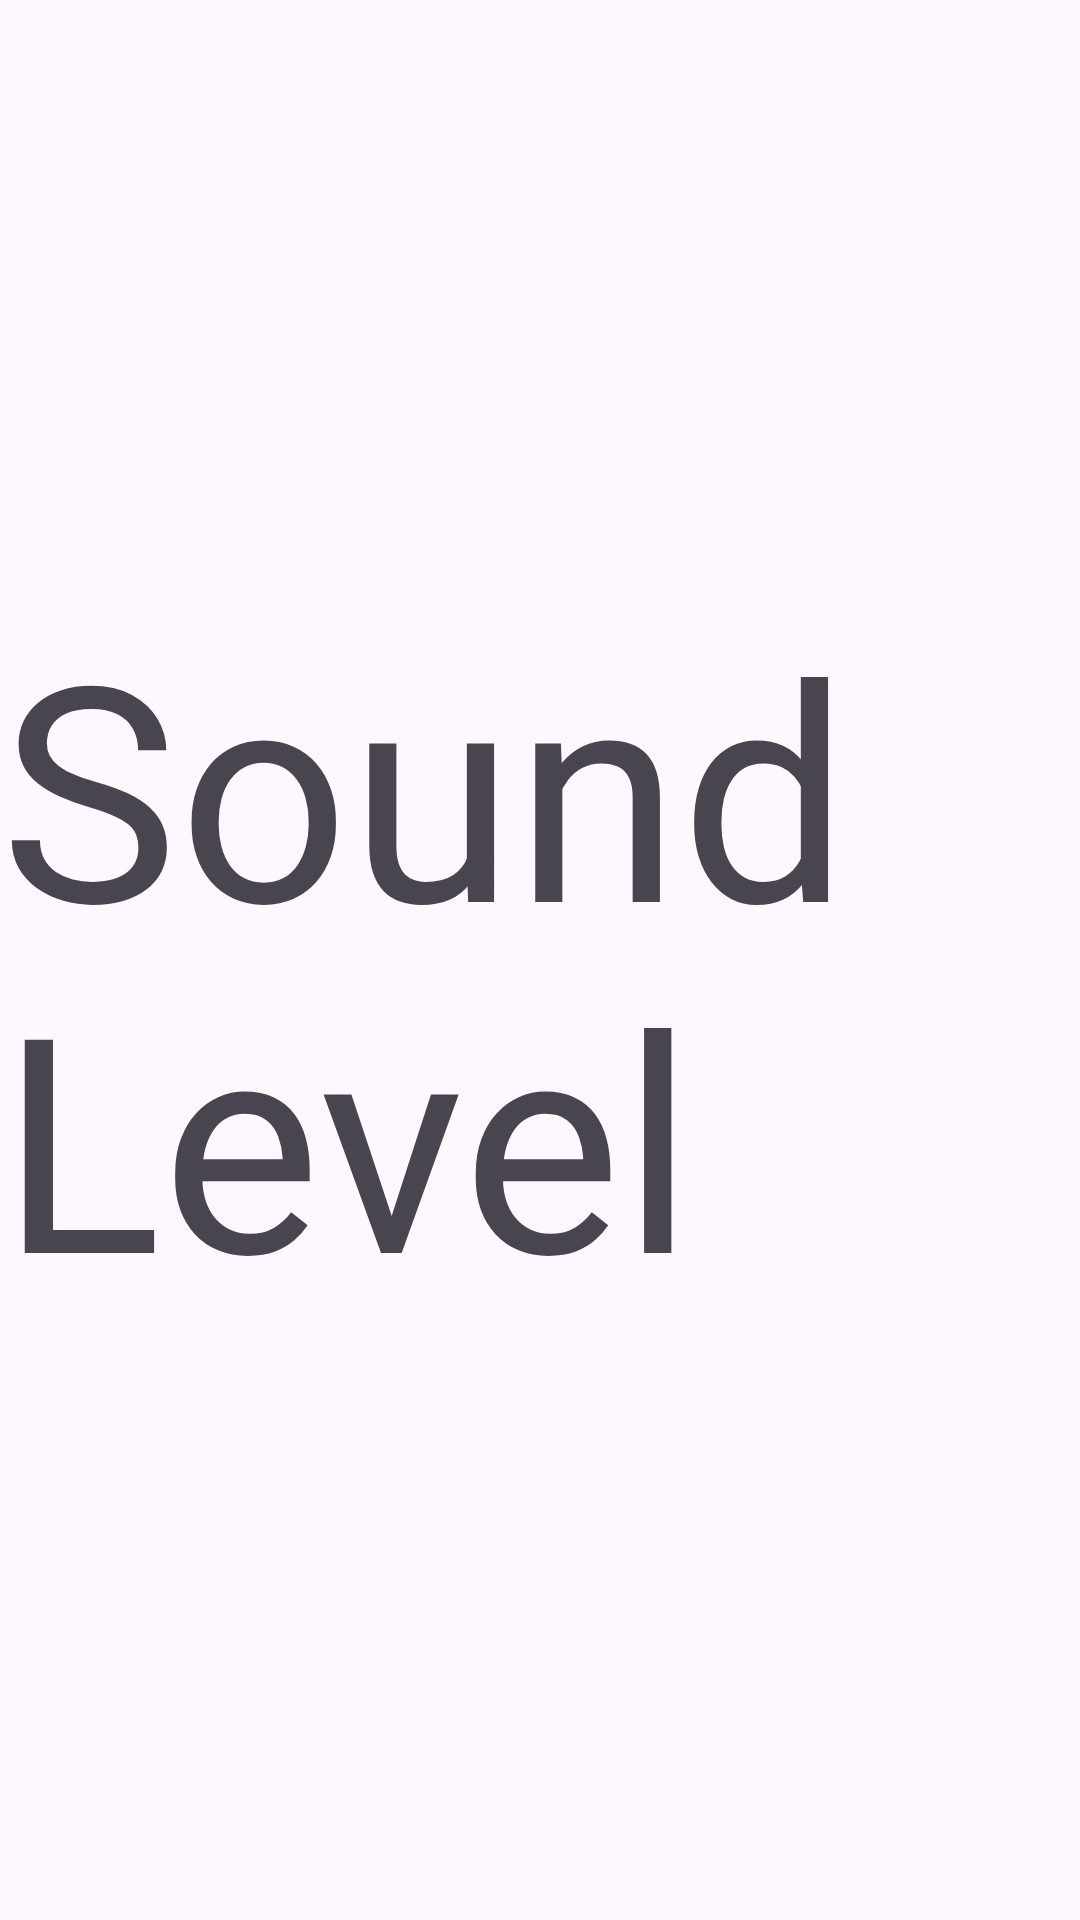

Here is an Android app screen rendered from its layout file. Give the layout XML and the strings, colors and styles it references.
<!-- AndroidManifest.xml: application theme Theme.ZZ -->
<!-- res/layout/activity_sound_level.xml -->
<?xml version="1.0" encoding="utf-8"?>
<androidx.constraintlayout.widget.ConstraintLayout xmlns:android="http://schemas.android.com/apk/res/android"
    xmlns:app="http://schemas.android.com/apk/res-auto"
    xmlns:tools="http://schemas.android.com/tools"
    android:layout_width="match_parent"
    android:layout_height="match_parent"
    tools:context=".SoundLevelActivity">

    <TextView
        android:textSize="100sp"
        android:id="@+id/soundLevelTextView"
        android:layout_width="wrap_content"
        android:layout_height="wrap_content"
        android:text="Sound Level"
        app:layout_constraintBottom_toBottomOf="parent"
        app:layout_constraintEnd_toEndOf="parent"
        app:layout_constraintStart_toStartOf="parent"
        app:layout_constraintTop_toTopOf="parent" />

</androidx.constraintlayout.widget.ConstraintLayout>
<!-- resources referenced by this layout -->
<resources>
  <style name="Theme.ZZ" parent="Base.Theme.ZZ" />
  <style name="Base.Theme.ZZ" parent="Theme.Material3.DayNight.NoActionBar">
          
          
      </style>
</resources>
